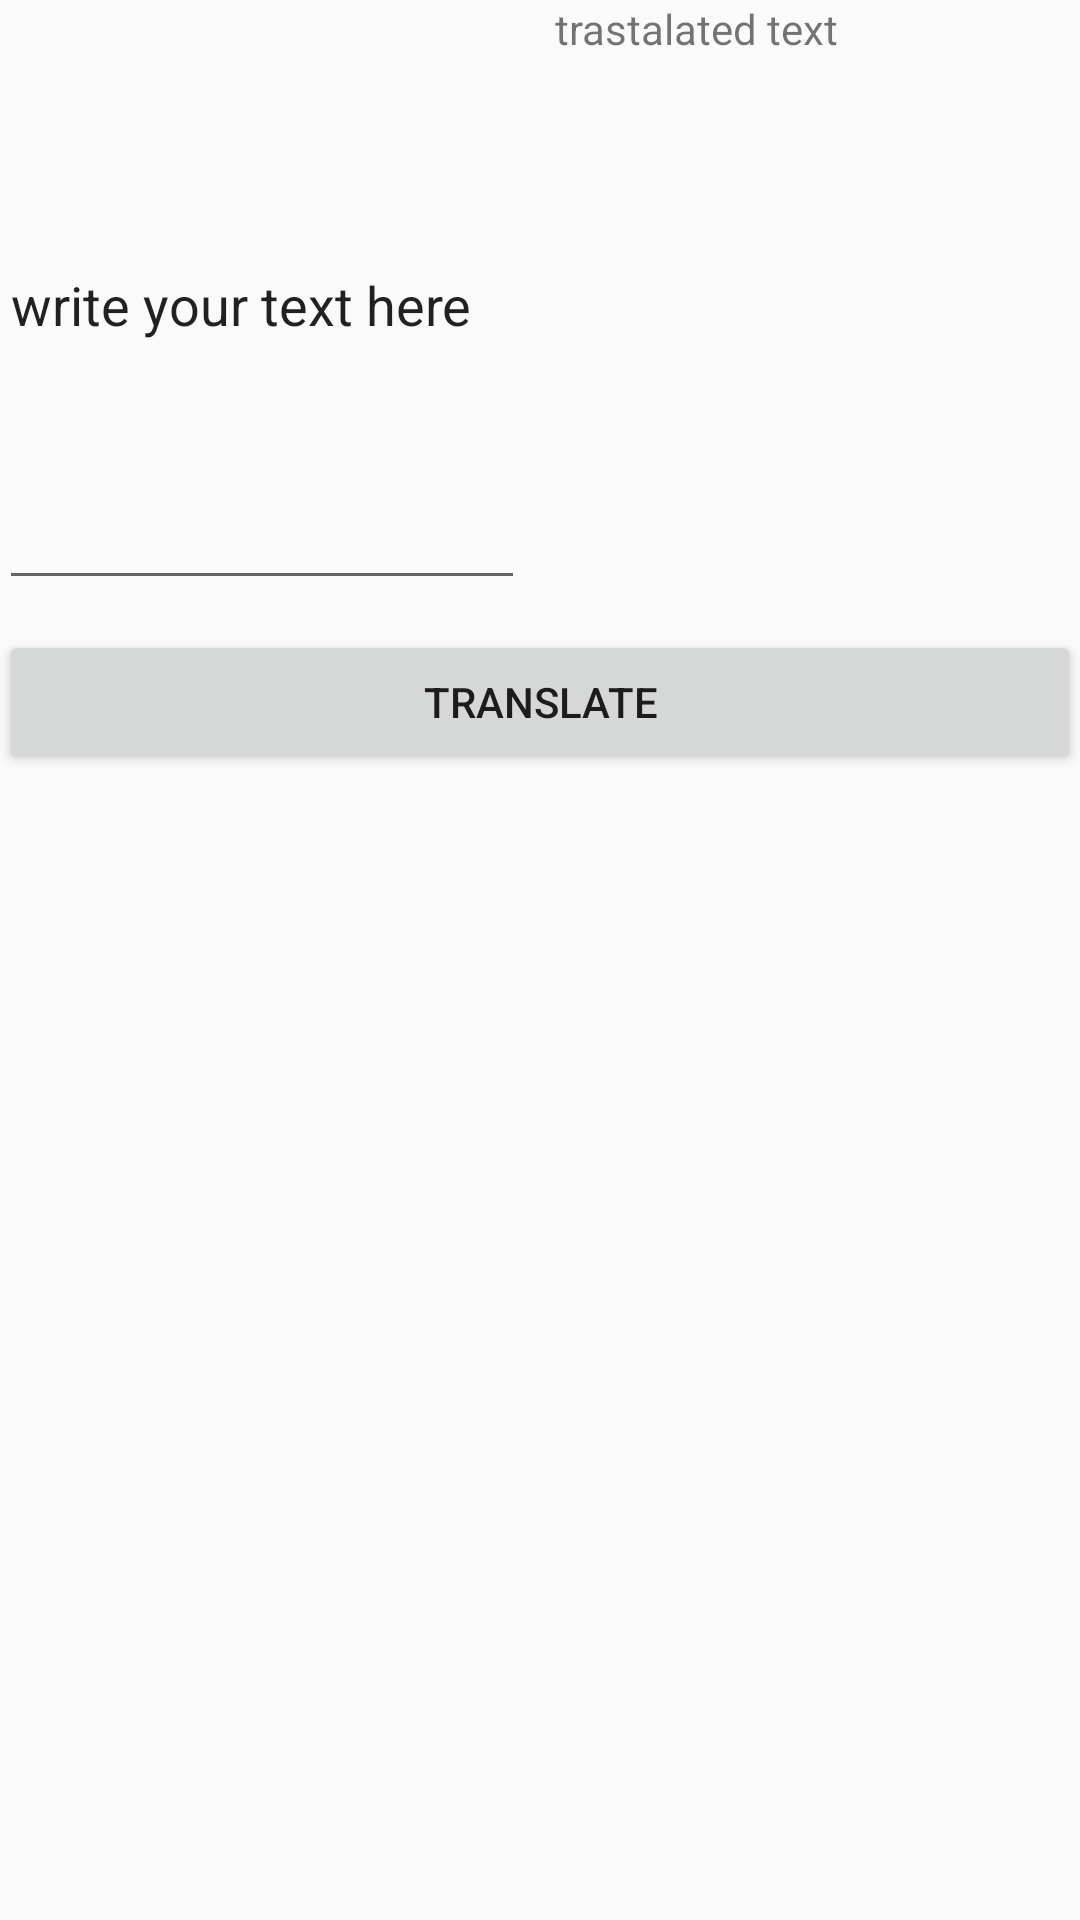

Here is an Android app screen rendered from its layout file. Give the layout XML and the strings, colors and styles it references.
<!-- AndroidManifest.xml: application theme AppTheme -->
<!-- res/layout/activity_main.xml -->
<?xml version="1.0" encoding="utf-8"?>
<RelativeLayout xmlns:android="http://schemas.android.com/apk/res/android"
    xmlns:tools="http://schemas.android.com/tools"
    android:id="@+id/activity_main"
    android:layout_width="match_parent"
    android:layout_height="match_parent"
    android:paddingBottom="@dimen/activity_vertical_margin"
    android:paddingLeft="@dimen/activity_horizontal_margin"
    android:paddingRight="@dimen/activity_horizontal_margin"
    android:paddingTop="@dimen/activity_vertical_margin"
    tools:context="com.translator.example.translator.MainActivity">

    <LinearLayout
        android:id="@+id/translate_form_container"
        android:layout_width="match_parent"
        android:layout_height="200dp"
        android:orientation="horizontal"
        android:layout_marginBottom="10dp"
        android:weightSum="2">
        <EditText
            android:id="@+id/translate_text"
            android:layout_width="match_parent"
            android:layout_height="match_parent"
            android:layout_weight="1"
            android:layout_marginEnd="5dp"
            android:text="write your text here"
            />
        <TextView
            android:layout_width="match_parent"
            android:layout_height="match_parent"
            android:layout_weight="1"
            android:layout_marginStart="5dp"
            android:text="trastalated text"/>
    </LinearLayout>

    <Button
        android:layout_below="@id/translate_form_container"
        android:layout_width="match_parent"
        android:layout_height="wrap_content"
        android:text="Translate"/>


</RelativeLayout>
<!-- resources referenced by this layout -->
<resources>
  <style name="AppTheme" parent="Theme.AppCompat.Light.NoActionBar">
          
          <item name="colorPrimary">@color/colorPrimary</item>
          <item name="colorPrimaryDark">@color/colorPrimaryDark</item>
          <item name="colorAccent">@color/colorAccent</item>
      </style>
  <color name="colorPrimary">#ffdf24</color>
  <color name="colorPrimaryDark">#C0A402</color>
  <color name="colorAccent">#C0A402</color>
</resources>
